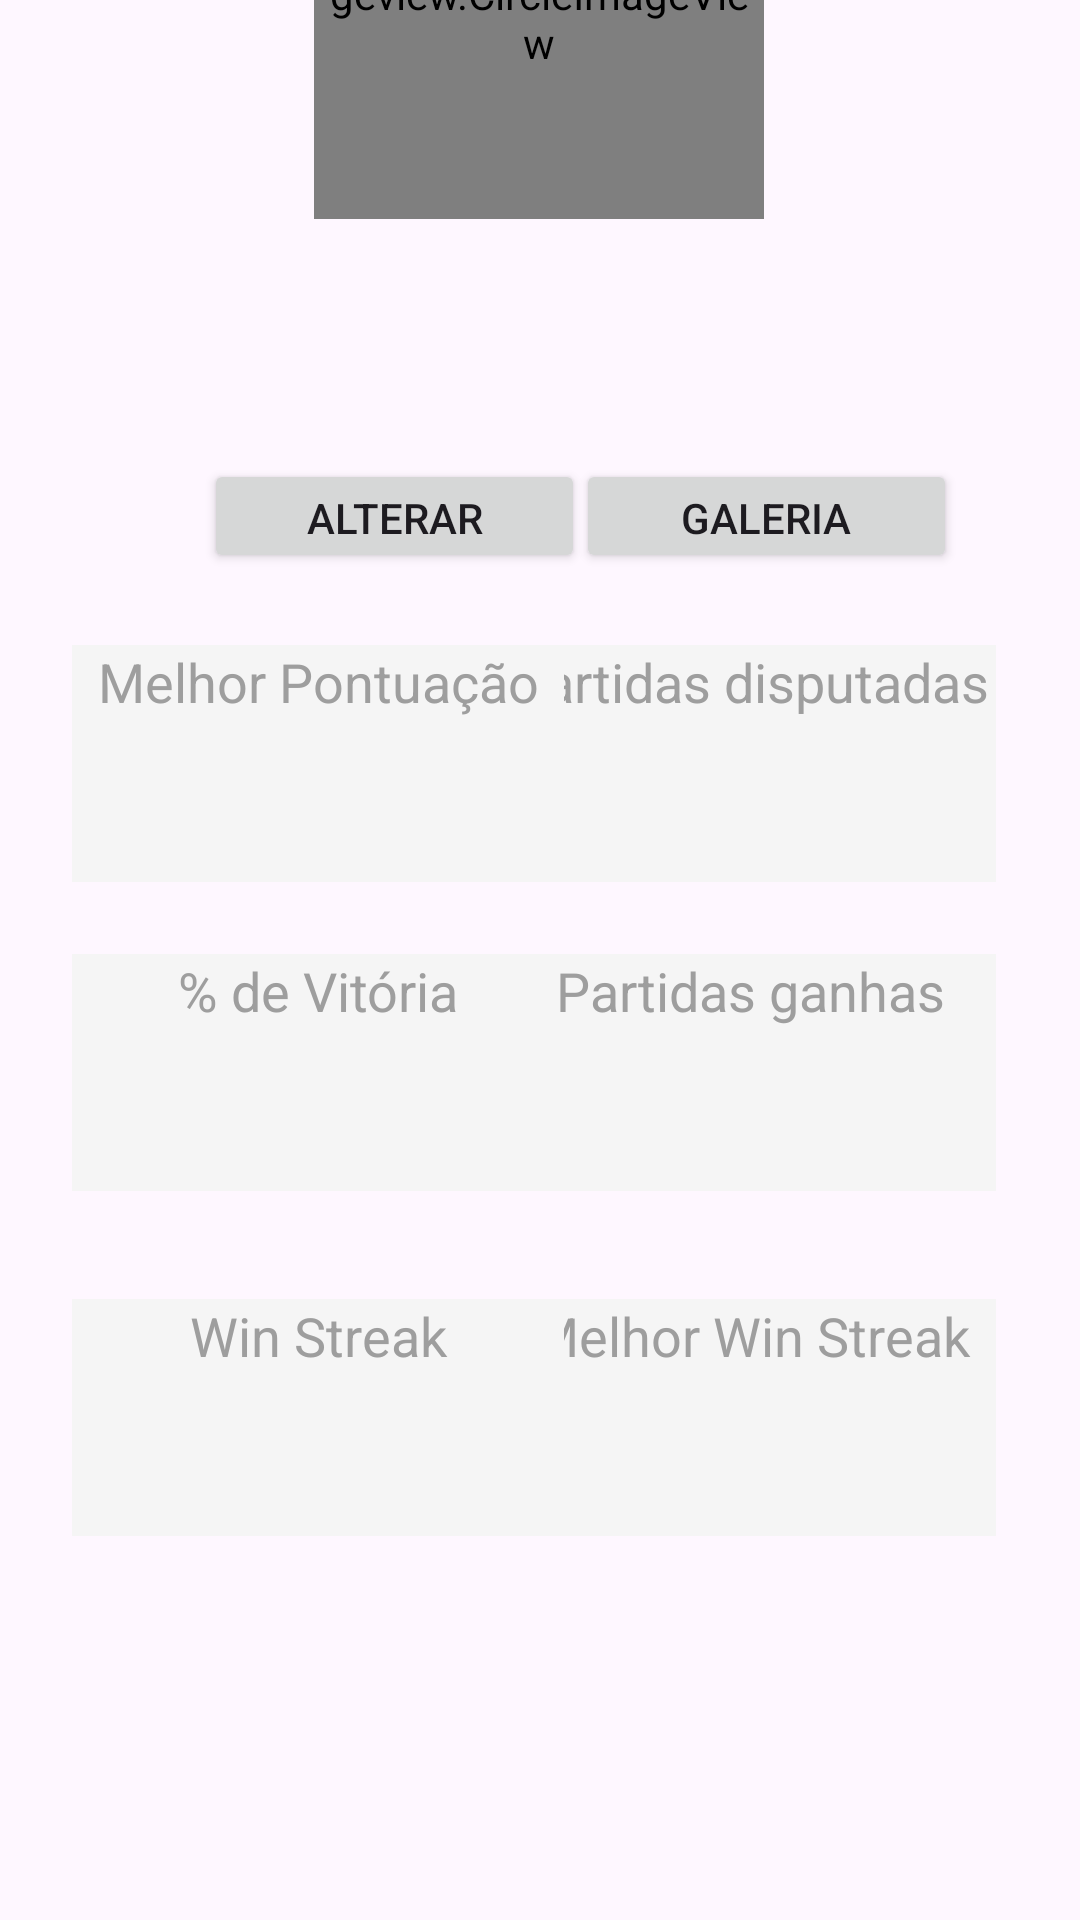

This screen was rendered from an Android layout file. Write that file and the resources it references.
<!-- AndroidManifest.xml: application theme Theme.PingPongas -->
<!-- res/layout/activity_perfil.xml -->
<?xml version="1.0" encoding="utf-8"?>
<androidx.constraintlayout.widget.ConstraintLayout xmlns:android="http://schemas.android.com/apk/res/android"
    xmlns:app="http://schemas.android.com/apk/res-auto"
    xmlns:tools="http://schemas.android.com/tools"
    android:layout_width="match_parent"
    android:layout_height="match_parent"
    tools:context=".activity.Perfil">

    <TextView
        android:id="@+id/textView17"
        android:layout_width="164dp"
        android:layout_height="79dp"
        android:layout_marginEnd="28dp"
        android:layout_marginBottom="128dp"
        android:background="@color/square_color"
        android:gravity="center|top"
        android:text="Melhor Win Streak"
        android:textColor="@color/text_color"
        android:textSize="18dp"
        app:layout_constraintBottom_toBottomOf="parent"
        app:layout_constraintEnd_toEndOf="parent" />

    <TextView
        android:id="@+id/textView10"
        android:layout_width="164dp"
        android:layout_height="79dp"
        android:layout_marginStart="24dp"
        android:layout_marginBottom="36dp"
        android:background="@color/square_color"
        android:gravity="center|top"
        android:text="% de Vitória"
        android:textColor="@color/text_color"
        android:textSize="18dp"
        app:layout_constraintBottom_toTopOf="@+id/textView15"
        app:layout_constraintStart_toStartOf="parent" />

    <TextView
        android:id="@+id/textView12"
        android:layout_width="wrap_content"
        android:layout_height="wrap_content"
        android:textSize="20dp"
        android:textStyle="bold"
        app:layout_constraintBottom_toBottomOf="@+id/textView10"
        app:layout_constraintEnd_toEndOf="@+id/textView10"
        app:layout_constraintStart_toStartOf="@+id/textView10"
        app:layout_constraintTop_toTopOf="@+id/textView10"
        app:layout_constraintVertical_bias="0.711" />

    <TextView
        android:id="@+id/textView13"
        android:layout_width="164dp"
        android:layout_height="79dp"
        android:layout_marginEnd="28dp"
        android:layout_marginBottom="36dp"
        android:background="@color/square_color"
        android:gravity="center|top"
        android:text="Partidas ganhas"
        android:textColor="@color/text_color"
        android:textSize="18dp"
        app:layout_constraintBottom_toTopOf="@+id/textView17"
        app:layout_constraintEnd_toEndOf="parent" />

    <TextView
        android:id="@+id/textView14"
        android:layout_width="wrap_content"
        android:layout_height="wrap_content"
        android:textSize="20dp"
        android:textStyle="bold"
        app:layout_constraintBottom_toBottomOf="@+id/textView13"
        app:layout_constraintEnd_toEndOf="@+id/textView13"
        app:layout_constraintHorizontal_bias="0.506"
        app:layout_constraintStart_toStartOf="@+id/textView13"
        app:layout_constraintTop_toTopOf="@+id/textView13"
        app:layout_constraintVertical_bias="0.711" />

    <TextView
        android:id="@+id/textView8"
        android:layout_width="164dp"
        android:layout_height="79dp"
        android:layout_marginEnd="28dp"
        android:layout_marginBottom="24dp"
        android:background="@color/square_color"
        android:gravity="center|top"
        android:text="Partidas disputadas"
        android:textColor="@color/text_color"
        android:textSize="18dp"
        app:layout_constraintBottom_toTopOf="@+id/textView13"
        app:layout_constraintEnd_toEndOf="parent" />

    <TextView
        android:id="@+id/textView9"
        android:layout_width="wrap_content"
        android:layout_height="wrap_content"
        android:textSize="20dp"
        android:textStyle="bold"
        app:layout_constraintBottom_toBottomOf="@+id/textView8"
        app:layout_constraintEnd_toEndOf="@+id/textView8"
        app:layout_constraintHorizontal_bias="0.506"
        app:layout_constraintStart_toStartOf="@+id/textView8"
        app:layout_constraintTop_toTopOf="@+id/textView8"
        app:layout_constraintVertical_bias="0.519" />

    <TextView
        android:id="@+id/textView5"
        android:layout_width="164dp"
        android:layout_height="79dp"
        android:layout_marginStart="24dp"
        android:layout_marginBottom="24dp"
        android:background="@color/square_color"
        android:gravity="center|top"
        android:text="Melhor Pontuação"
        android:textColor="@color/text_color"
        android:textSize="18dp"
        app:layout_constraintBottom_toTopOf="@+id/textView10"
        app:layout_constraintStart_toStartOf="parent" />

    <TextView
        android:id="@+id/textView4"
        android:layout_width="wrap_content"
        android:layout_height="wrap_content"
        android:textSize="20dp"
        android:textStyle="bold"
        app:layout_constraintBottom_toBottomOf="@+id/textView5"
        app:layout_constraintEnd_toEndOf="@+id/textView5"
        app:layout_constraintStart_toStartOf="@+id/textView5"
        app:layout_constraintTop_toTopOf="@+id/textView5"
        app:layout_constraintVertical_bias="0.519" />

    <Button
        android:id="@+id/fotoGaleria"
        android:layout_width="127dp"
        android:layout_height="38dp"
        android:layout_marginEnd="44dp"
        android:layout_marginBottom="24dp"
        android:text="@string/galeria"
        app:layout_constraintBottom_toTopOf="@+id/textView8"
        app:layout_constraintEnd_toEndOf="parent"
        app:layout_constraintHorizontal_bias="0.511"
        app:layout_constraintLeft_toLeftOf="parent"
        app:layout_constraintStart_toEndOf="@+id/altImagem" />

    <Button
        android:id="@+id/altImagem"
        android:layout_width="127dp"
        android:layout_height="38dp"
        android:layout_marginLeft="68dp"
        android:layout_marginBottom="24dp"
        android:text="@string/alterar_imagem"
        app:layout_constraintBottom_toTopOf="@+id/textView5"
        app:layout_constraintLeft_toLeftOf="parent" />

    <TextView
        android:id="@+id/textView19"
        android:layout_width="wrap_content"
        android:layout_height="wrap_content"
        android:textSize="20dp"
        android:textStyle="bold"
        app:layout_constraintBottom_toBottomOf="@+id/textView17"
        app:layout_constraintEnd_toEndOf="@+id/textView17"
        app:layout_constraintHorizontal_bias="0.506"
        app:layout_constraintStart_toStartOf="@+id/textView17"
        app:layout_constraintTop_toTopOf="@+id/textView17"
        app:layout_constraintVertical_bias="0.423" />

    <TextView
        android:id="@+id/textView15"
        android:layout_width="164dp"
        android:layout_height="79dp"
        android:layout_marginStart="24dp"
        android:layout_marginBottom="128dp"
        android:background="@color/square_color"
        android:gravity="center|top"
        android:text="Win Streak"
        android:textColor="@color/text_color"
        android:textSize="18dp"
        app:layout_constraintBottom_toBottomOf="parent"
        app:layout_constraintStart_toStartOf="parent" />

    <TextView
        android:id="@+id/textView16"
        android:layout_width="wrap_content"
        android:layout_height="wrap_content"
        android:textSize="20dp"
        android:textStyle="bold"
        app:layout_constraintBottom_toBottomOf="@+id/textView15"
        app:layout_constraintEnd_toEndOf="@+id/textView15"
        app:layout_constraintStart_toStartOf="@+id/textView15"
        app:layout_constraintTop_toTopOf="@+id/textView15"
        app:layout_constraintVertical_bias="0.423" />

    <de.hdodenhof.circleimageview.CircleImageView
        android:id="@+id/imagemPerfil"
        android:layout_width="150dp"
        android:layout_height="150dp"
        android:layout_marginBottom="40dp"
        app:civ_border_color="@color/black"
        app:civ_border_width="2dp"
        app:layout_constraintBottom_toTopOf="@+id/textView7"
        app:layout_constraintEnd_toEndOf="parent"
        app:layout_constraintHorizontal_bias="0.498"
        app:layout_constraintStart_toStartOf="parent"
        app:layout_constraintTop_toTopOf="parent"
        app:layout_constraintVertical_bias="1.0" />

    <TextView
        android:id="@+id/textView7"
        android:layout_width="wrap_content"
        android:layout_height="wrap_content"
        android:layout_marginBottom="16dp"
        android:textSize="18dp"
        android:textStyle="bold"
        app:layout_constraintBottom_toTopOf="@+id/altImagem"
        app:layout_constraintEnd_toEndOf="parent"
        app:layout_constraintHorizontal_bias="0.498"
        app:layout_constraintStart_toStartOf="parent" />

</androidx.constraintlayout.widget.ConstraintLayout>
<!-- resources referenced by this layout -->
<resources>
  <color name="black">#FF000000</color>
  <color name="square_color">#F5F5F5</color>
  <color name="text_color">#9E9E9E</color>
  <string name="alterar_imagem">Alterar Imagem</string>
  <string name="galeria">Galeria</string>
  <style name="Theme.PingPongas" parent="Base.Theme.PingPongas" />
  <style name="Base.Theme.PingPongas" parent="Theme.Material3.DayNight.NoActionBar">
          
          
      </style>
</resources>
